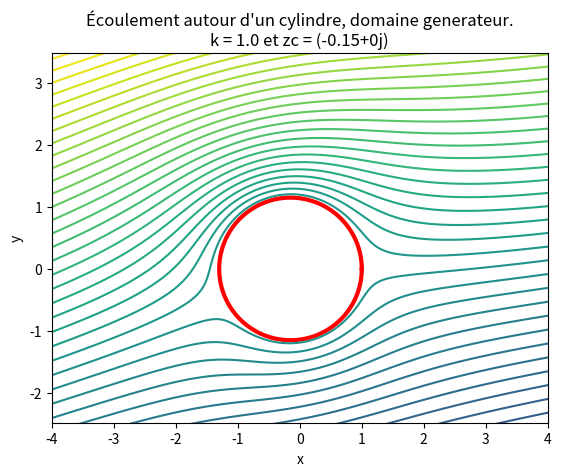
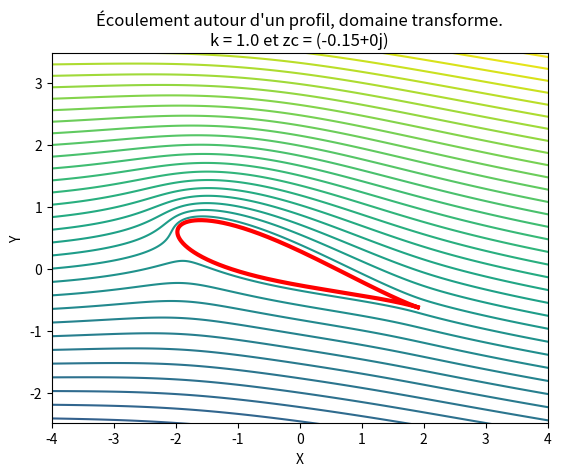
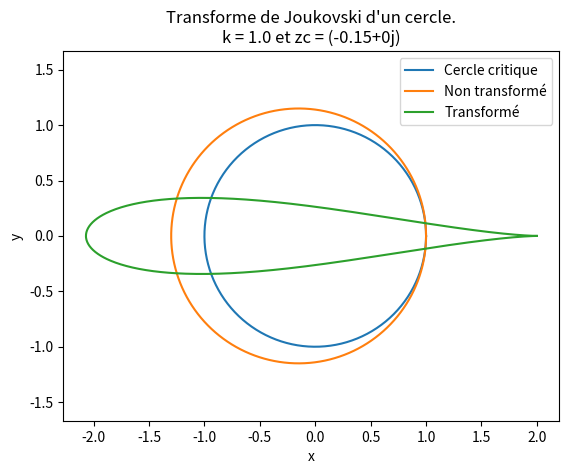

The matplotlib source for these figures, in order:
import numpy as np
from numpy import cos,sin
import matplotlib.pyplot as plt

def f(z,U0,zc,alpha,R,gamma):
	""" Potentiel d'un ecoulement autour d'un cylindre """
	return U0*((z-zc)*np.exp(-1j*alpha) + R**2/(z - zc)*np.exp(1j*alpha)) - 1j*gamma/(2*np.pi)*np.log(z - zc)

def Joukovski(z,k):
	""" Transformation de Joukovski """
	return z + k**2/z

# Definition des donnees
U0 = 1.0
xc = -0.15
yc = 0.0
zc = xc + yc*1j
incli = -18*np.pi/180
alpha = -5*np.pi/180 - incli
k = 1.0
R = np.sqrt((k-zc.real)**2 + zc.imag**2)
beta = -np.arctan(yc/(k-xc))
gamma = -4*np.pi*R*U0*np.sin(alpha - beta)

t = np.arange(0,2*np.pi,0.01)
cercle = R*np.exp(1j*t) + zc
cercle_crit = k*np.exp(1j*t)

print ("xc = ", xc ," yc=", yc ,", R=", R, ", alpha=", alpha, ", beta=", beta)

# Creation du maillage
xx = np.arange(-5,5,0.01)
yy = np.arange(-5,5,0.01)
x,y = np.meshgrid(xx,yy)

for i in range(xx.shape[0]):
	for j in range(yy.shape[0]):
		if abs((x[i,j] -xc) + 1j*(y[i,j]-yc)) < R:
			x[i,j] = np.nan 
			y[i,j] = np.nan

z = x + 1j*y
F = f(z,U0,zc,alpha,R,gamma) # Potentiel de l'ecoulement (potentiel generateur et transforme identiques)
Z = Joukovski(z,k)*np.exp(1j*incli) #espace transforme

# Trace les figures
plt.figure()
plt.plot(cercle.real,cercle.imag,color='red',linewidth=3) # Trace du 0 en rouge
plt.contour(x,y,F.imag,np.arange(-5,5,0.2)) # Trace des lignes de -5 a 5 avec un pas de 0.2
plt.axis('equal')
plt.xlim([-4, 4])
plt.ylim([-4, 5])
plt.xlabel('x')
plt.ylabel('y')
plt.title(u"Écoulement autour d'un cylindre, domaine generateur.\nk = "+str(k)+" et zc = "+str(zc))

plt.figure()
#plt.contour(ZJ.real,ZJ.imag,TJ.imag,np.arange(-5,5,0.2)) # Trace des lignes de -5 a 5 avec un pas de 0.2
#plt.contour(Z.real,Z.imag,TJ.imag,np.arange(-5,5,0.2)) # Trace des lignes de -5 a 5 avec un pas de 0.2
plt.contour(Z.real,Z.imag,F.imag,np.arange(-5,5,0.2)) # Trace des lignes de -5 a 5 avec un pas de 0.2
cerclej = Joukovski(cercle,k)*np.exp(1j*incli)
plt.plot(cerclej.real,cerclej.imag,color='red',linewidth=3)
plt.axis('equal')
plt.xlim([-4, 4])
plt.ylim([-4, 5])
plt.xlabel('X')
plt.ylabel('Y')
plt.title(u"Écoulement autour d'un profil, domaine transforme.\nk = "+str(k)+" et zc = "+str(zc))

plt.figure()
plt.plot(cercle_crit.real, cercle_crit.imag, label='Cercle critique')
plt.plot(cercle.real, cercle.imag, label='Non transformé')
TJ = Joukovski(cercle,k)
plt.plot(TJ.real, TJ.imag, label='Transformé')
plt.legend()
plt.axis('equal')
plt.xlabel('x')
plt.ylabel('y')
plt.title(u"Transforme de Joukovski d'un cercle.\nk = "+str(k)+" et zc = "+str(zc))

plt.show()
